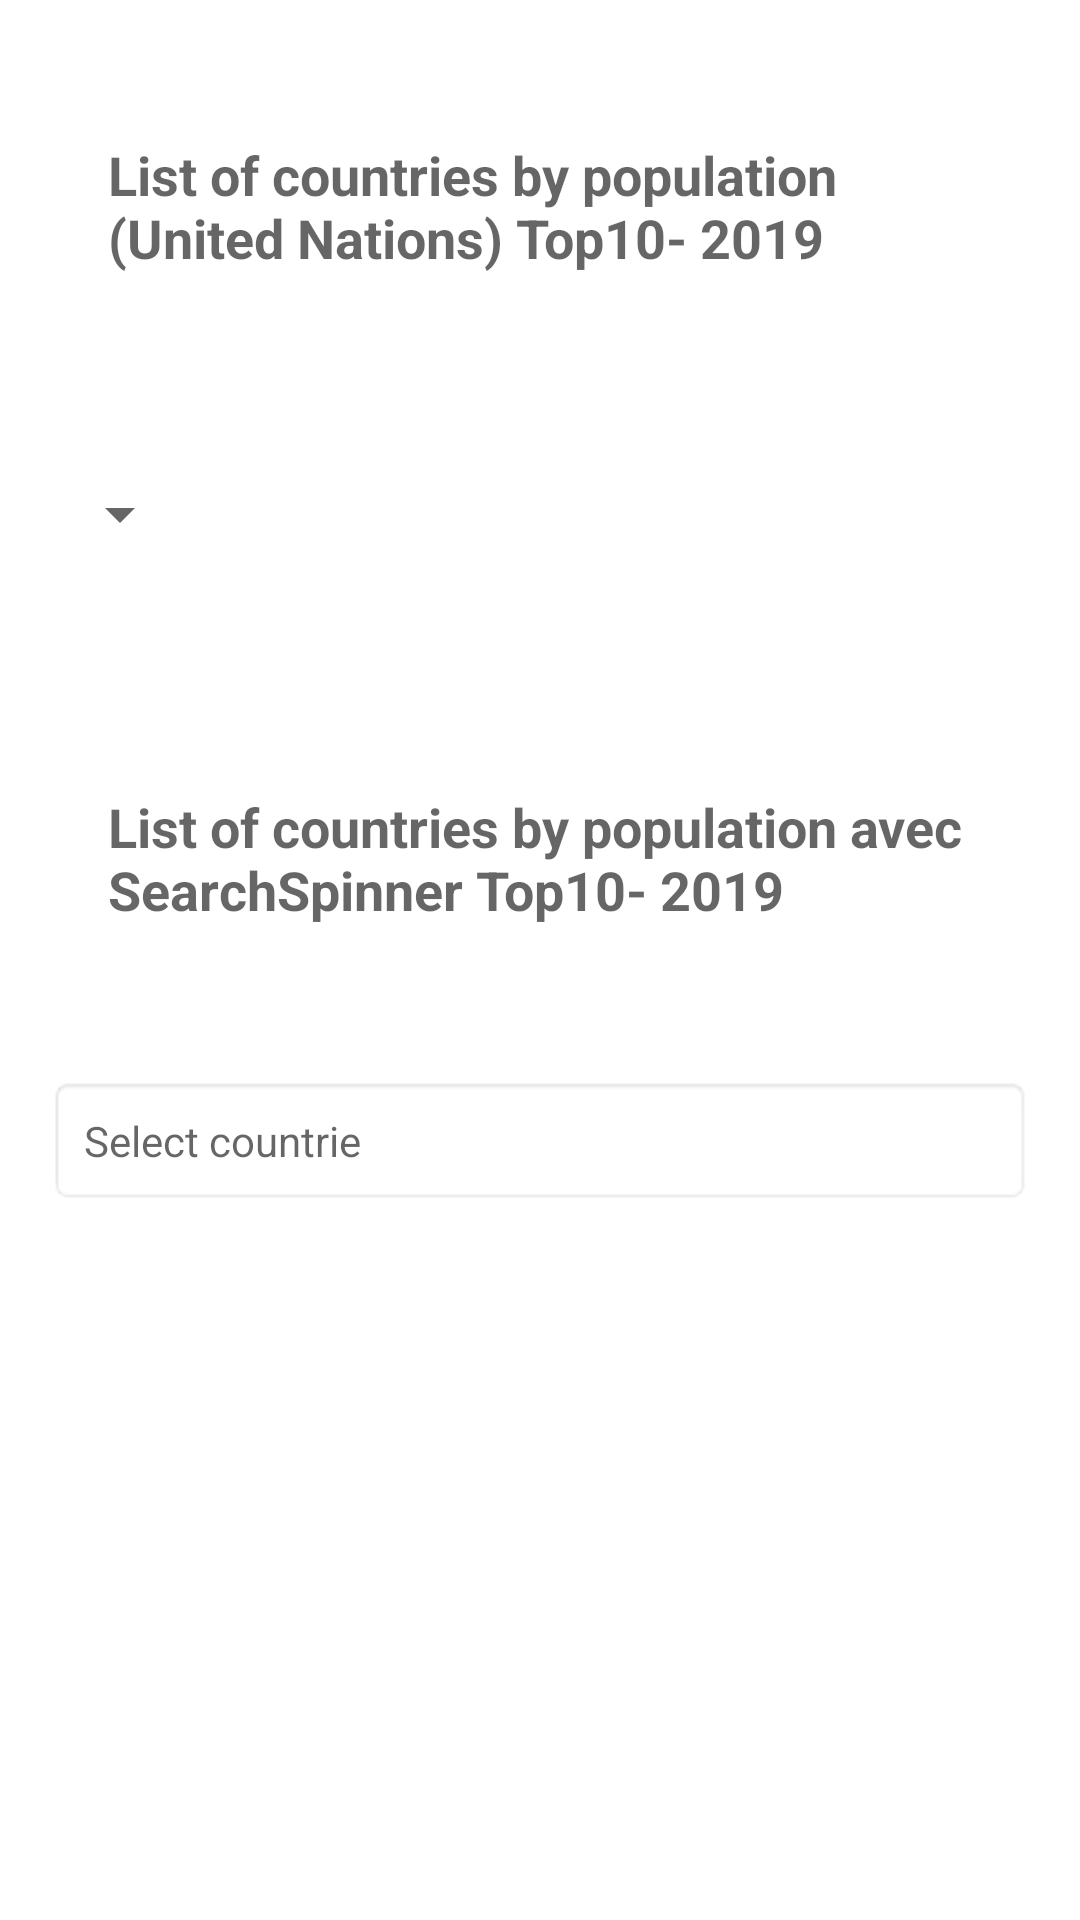

Write the Android layout XML for this screen, with the resource values it uses.
<!-- AndroidManifest.xml: application theme Theme.ExerciceSpinner -->
<!-- res/layout/activity_main.xml -->
<?xml version="1.0" encoding="utf-8"?>
<RelativeLayout xmlns:android="http://schemas.android.com/apk/res/android"
    xmlns:app="http://schemas.android.com/apk/res-auto"
    xmlns:tools="http://schemas.android.com/tools"
    android:layout_width="match_parent"
    android:layout_height="match_parent"
    android:padding="16dp"
    android:gravity="center"
    tools:context=".MainActivity">
    <ScrollView
        android:layout_width="match_parent"
        android:layout_height="match_parent">
    <LinearLayout
        android:orientation="vertical"
        android:layout_width="match_parent"
        android:layout_height="match_parent">

        <TextView
            android:layout_width="match_parent"
            android:layout_height="wrap_content"
            android:layout_marginStart="20dp"
            android:layout_marginLeft="20dp"
            android:layout_marginTop="30dp"
            android:layout_marginEnd="20dp"
            android:layout_marginRight="20dp"
            android:layout_marginBottom="50dp"
            android:hint="List of countries by population (United Nations) Top10- 2019"
            android:textColor="#0C0C0C"
            android:textSize="18sp"
            android:textStyle="bold" />

        <Spinner
            android:id="@+id/spinner_countries"
            android:layout_width="wrap_content"
            android:layout_height="wrap_content"
            android:layout_alignParentTop="true"
            android:layout_centerHorizontal="true"
            android:layout_marginTop="18dp"
            android:layout_marginBottom="50dp" />

        <TextView
            android:layout_width="match_parent"
            android:layout_height="wrap_content"
            android:layout_marginStart="20dp"
            android:layout_marginLeft="20dp"
            android:layout_marginTop="30dp"
            android:layout_marginEnd="20dp"
            android:layout_marginRight="20dp"
            android:layout_marginBottom="50dp"
            android:hint="List of countries by population avec SearchSpinner Top10- 2019"
            android:textColor="#0C0C0C"
            android:textSize="18sp"
            android:textStyle="bold" />

        <TextView
            android:layout_width="match_parent"
            android:layout_height="wrap_content"
            android:id="@+id/text_view"
            android:hint="Select countrie"
            android:padding="12dp"
            android:gravity="center_vertical"
            android:background="@android:drawable/editbox_background"
            app:drawableEndCompat="@drawable/ic_arrow" />
    </LinearLayout>

    </ScrollView>
</RelativeLayout>
<!-- resources referenced by this layout -->
<resources>
  <style name="Theme.ExerciceSpinner" parent="Theme.MaterialComponents.DayNight.DarkActionBar">
          
          <item name="colorPrimary">@color/purple_500</item>
          <item name="colorPrimaryVariant">@color/purple_700</item>
          <item name="colorOnPrimary">@color/white</item>
          
          <item name="colorSecondary">@color/teal_200</item>
          <item name="colorSecondaryVariant">@color/teal_700</item>
          <item name="colorOnSecondary">@color/black</item>
          
          <item name="android:statusBarColor" tools:targetApi="l">?attr/colorPrimaryVariant</item>
          
      </style>
  <!-- not gathered from this repository: default colours our renderer supplied (Android Studio template values) -->
  <color name="purple_500">#FF6200EE</color>
  <color name="purple_700">#FF3700B3</color>
  <color name="teal_200">#FF03DAC5</color>
  <color name="teal_700">#FF018786</color>
  <color name="black">#FF000000</color>
  <color name="white">#FFFFFFFF</color>
</resources>
